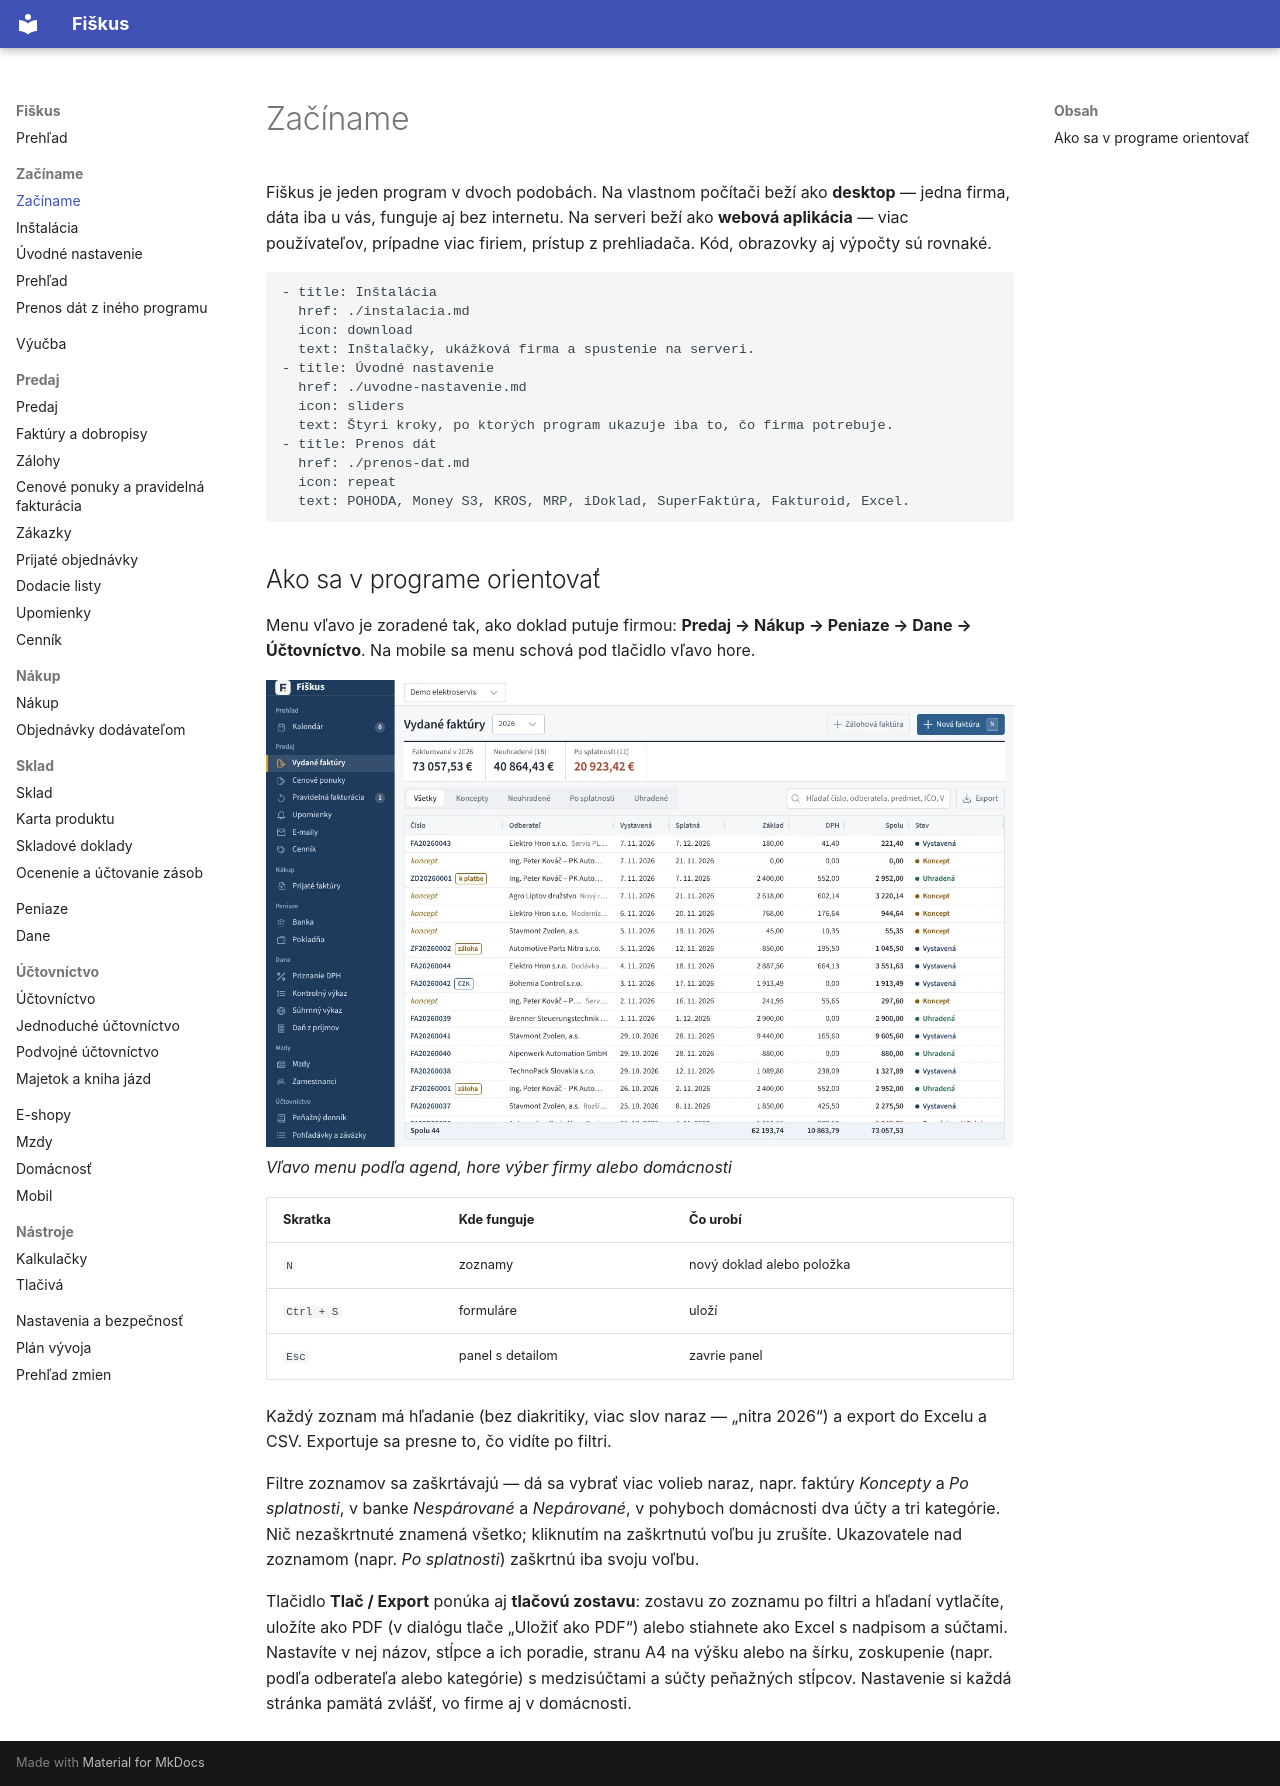

repository: fiskus-online/Fiskus · page: zaciname/index.html · generator: mkdocs

---
title: Začíname
sidebar_position: 2
description: Inštalácia, úvodné nastavenie firmy a prenos dát z iného programu.
tags: [začíname]
---

# Začíname

Fiškus je jeden program v dvoch podobách. Na vlastnom počítači beží ako
**desktop** — jedna firma, dáta iba u vás, funguje aj bez internetu. Na
serveri beží ako **webová aplikácia** — viac používateľov, prípadne viac
firiem, prístup z prehliadača. Kód, obrazovky aj výpočty sú rovnaké.

```cards
- title: Inštalácia
  href: ./instalacia.md
  icon: download
  text: Inštalačky, ukážková firma a spustenie na serveri.
- title: Úvodné nastavenie
  href: ./uvodne-nastavenie.md
  icon: sliders
  text: Štyri kroky, po ktorých program ukazuje iba to, čo firma potrebuje.
- title: Prenos dát
  href: ./prenos-dat.md
  icon: repeat
  text: POHODA, Money S3, KROS, MRP, iDoklad, SuperFaktúra, Fakturoid, Excel.
```

## Ako sa v programe orientovať

Menu vľavo je zoradené tak, ako doklad putuje firmou: **Predaj → Nákup →
Peniaze → Dane → Účtovníctvo**. Na mobile sa menu schová pod tlačidlo
vľavo hore.

![Vľavo menu podľa agend, hore výber firmy alebo domácnosti](../obrazky/faktury.webp)
*Vľavo menu podľa agend, hore výber firmy alebo domácnosti*


| Skratka | Kde funguje | Čo urobí |
|---|---|---|
| `N` | zoznamy | nový doklad alebo položka |
| `Ctrl + S` | formuláre | uloží |
| `Esc` | panel s detailom | zavrie panel |

Každý zoznam má hľadanie (bez diakritiky, viac slov naraz — „nitra 2026“)
a export do Excelu a CSV. Exportuje sa presne to, čo vidíte po filtri.

Filtre zoznamov sa zaškrtávajú — dá sa vybrať viac volieb naraz, napr.
faktúry *Koncepty* a *Po splatnosti*, v banke *Nespárované* a *Nepárované*,
v pohyboch domácnosti dva účty a tri kategórie. Nič nezaškrtnuté znamená
všetko; kliknutím na zaškrtnutú voľbu ju zrušíte. Ukazovatele nad zoznamom
(napr. *Po splatnosti*) zaškrtnú iba svoju voľbu.

Tlačidlo **Tlač / Export** ponúka aj **tlačovú zostavu**: zostavu zo zoznamu
po filtri a hľadaní vytlačíte, uložíte ako PDF (v dialógu tlače
„Uložiť ako PDF“) alebo stiahnete ako Excel s nadpisom a súčtami. Nastavíte
v nej názov, stĺpce a ich poradie, stranu A4 na výšku alebo na šírku,
zoskupenie (napr. podľa odberateľa alebo kategórie) s medzisúčtami a súčty
peňažných stĺpcov. Nastavenie si každá stránka pamätá zvlášť, vo firme aj
v domácnosti.
